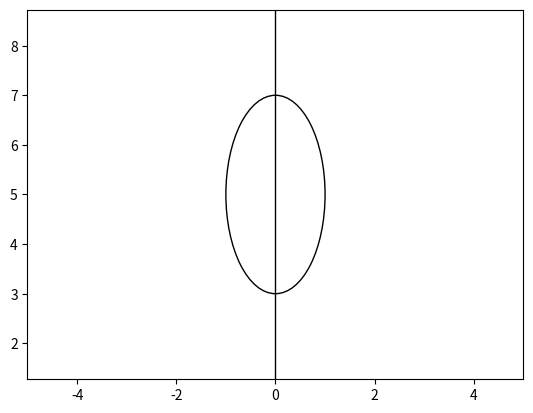

The matplotlib source for this figure:
import matplotlib.pyplot as plt
from matplotlib.patches import Ellipse
import time
starttime = time.time()         # this is our start time
t = 0

plt.ion()
plt.axis("equal")
plt.xlim(-5,5)
plt.ylim(0,10)


#Variables of diagram
min_radius = 2
squash_factor = 2
vert_offset = 5

plt.axvline(linewidth=1, color='k')

circle1=Ellipse(xy=(0,vert_offset), width=min_radius, height=min_radius*squash_factor, angle=0, 
	color='k', linewidth=1, fill=False)
fig = plt.gcf()
fig.gca().add_artist(circle1)

while(t < 5.0):
	circle1=Ellipse(xy=(0,vert_offset), width=min_radius, height=min_radius*squash_factor, angle=0, 
	color='k', linewidth=1, fill=False)
	t = time.time() - starttime
	squash_factor += 0.01
	plt.draw()